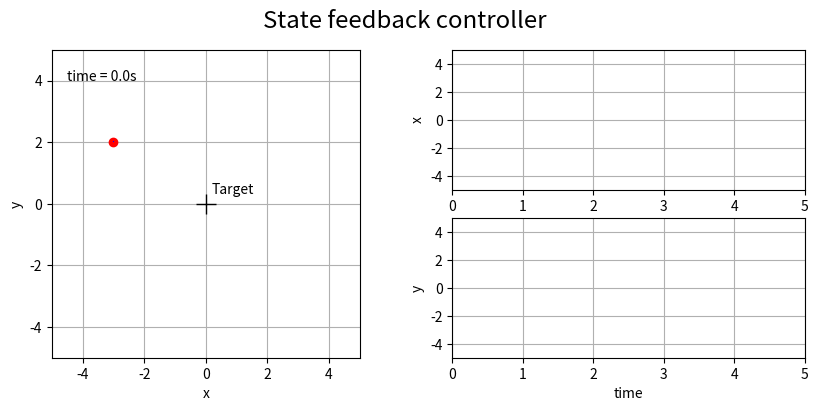

This chart was generated by the following Python code: (Note: this script raises an exception after producing the figure.)
import numpy as np
import scipy.integrate as integrate
import matplotlib.pyplot as plt
import matplotlib.gridspec as gridspec
import matplotlib.animation as animation
from collections import deque


def simple_car(par):
    # Double Integrator Dynamics
    A = np.array([[0.0, 1.0], [0.0, 0.0]])
    B = np.array([[0.0], [1.0]])
    Kx = par["Kx"]
    Ky = par["Ky"]
    # integrate your ODE using scipy.integrate

    def derivs(state, t):
        state_x = (state[0: 2]).reshape((2, 1))
        state_y = (state[2: 4]).reshape((2, 1))
        dxdt = (A - B @ Kx) @ state_x
        dydt = (A - B @ Ky) @ state_y
        dstate_dt = np.concatenate([dxdt, dydt], axis=0)
        return dstate_dt.flatten()

    trajectory = integrate.odeint(derivs, par["init_state"], np.arange(0, par['t_stop'], par['dt']))
    return trajectory


def plot_simple_car(trajectory, par):
    t = np.arange(0, par['t_stop'], par['dt'])  # create a time array from 0..t_stop sampled at 0.02 second steps
    history_len = int(par['t_stop'] / par['dt'])  # how many trajectory points to display

    x1 = trajectory[:, 0]
    y1 = trajectory[:, 2]
    fig = plt.figure(figsize=(10, 4))
    gs = gridspec.GridSpec(2, 2)

    ax1 = fig.add_subplot(gs[:, 0], autoscale_on=False, xlim=(-5.0, 5.0), ylim=(-5.0, 5.0))
    ax1.set_aspect('equal')
    ax1.grid()
    ax1.set_xlabel('x')
    ax1.set_ylabel('y')
    ax1.annotate('Target',
                 xy=(0, 0), xycoords='data',
                 xytext=(35, 5), textcoords='offset points',
                 horizontalalignment='right', verticalalignment='bottom')

    line, = ax1.plot(0, 0, '+', ms=15.0, mec='k')
    line, = ax1.plot([], 'o-', lw=2, c='r')
    trace, = ax1.plot([], ',-', lw=1, c='b')
    time_template = 'time = %.1fs'
    time_text = ax1.text(0.05, 0.9, '', transform=ax1.transAxes)
    history_x, history_y, history_t = deque(maxlen=history_len), deque(maxlen=history_len), deque(maxlen=history_len)

    ax2 = fig.add_subplot(gs[0, 1], autoscale_on=False, xlim=(0.0, par['t_stop']), ylim=(-5.0, 5.0))
    ax2.grid()
    ax2.set_xlabel('time')
    ax2.set_ylabel('x')
    line2, = ax2.plot([], 'o-', lw=2, c='r')
    trace2, = ax2.plot([], ',-', lw=1, c='b')

    ax3 = fig.add_subplot(gs[1, 1], autoscale_on=False, xlim=(0.0, par['t_stop']), ylim=(-5.0, 5.0))
    ax3.grid()
    ax3.set_xlabel('time')
    ax3.set_ylabel('y')
    line3, = ax3.plot([], 'o-', lw=2, c='r')
    trace3, = ax3.plot([], ',-', lw=1, c='b')

    def animate(i):
        thisx = [x1[i]]
        thisy = [y1[i]]
        thist = i * par['dt']

        if i == 0:
            history_x.clear()
            history_y.clear()
            history_t.clear()

        history_x.appendleft(thisx[0])
        history_y.appendleft(thisy[0])
        history_t.appendleft(thist)

        line.set_data(thisx, thisy)
        trace.set_data(history_x, history_y)
        time_text.set_text(time_template % (i * par['dt']))

        line2.set_data(thist, thisx)
        trace2.set_data(history_t, history_x)

        line3.set_data(thist, thisy)
        trace3.set_data(history_t, history_y)

        return line, trace, time_text, line2, trace2, line3, trace3

    print("🧛 animating :) please wait...")
    fig.suptitle(par['title'], fontsize='xx-large')
    ani = animation.FuncAnimation(fig, animate, len(trajectory), interval=par['dt'] * 1000, blit=True)
    return ani


your_controller = {
    'init_state': np.array([-3.0, 1.0, 2.0, 1.0]),
    'Kx': np.array([[4.0, 5.0]]),
    'Ky': np.array([[4.0, 5.0]]),
    't_stop': 5,  # how many seconds to simulate
    'dt': 0.02,
    'title': 'State feedback controller'
}
trajectory = simple_car(your_controller)
ani = plot_simple_car(trajectory, your_controller)

P_controller = {
    'init_state': np.array([-3.0, 1.0, 2.0, 1.0]),
    'Kx': np.array([[4.0, 0.0]]),
    'Ky': np.array([[4.0, 0.0]]),
    't_stop': 5,  # how many seconds to simulate
    'dt': 0.02,
    'title': 'Output feedback or P controller'
}
trajectory_P = simple_car(P_controller)
ani_P = plot_simple_car(trajectory_P, P_controller)

D_controller = {
    'init_state': np.array([-3.0, 1.0, 2.0, 1.0]),
    'Kx': np.array([[0, 5.0]]),
    'Ky': np.array([[0, 5.0]]),
    't_stop': 5,  # how many seconds to simulate
    'dt': 0.02,
    'title': 'D controller'
}
trajectory_D = simple_car(D_controller)
ani_D = plot_simple_car(trajectory_D, D_controller)
